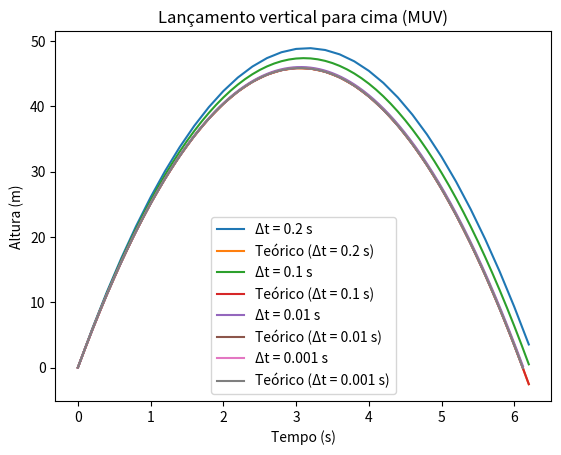
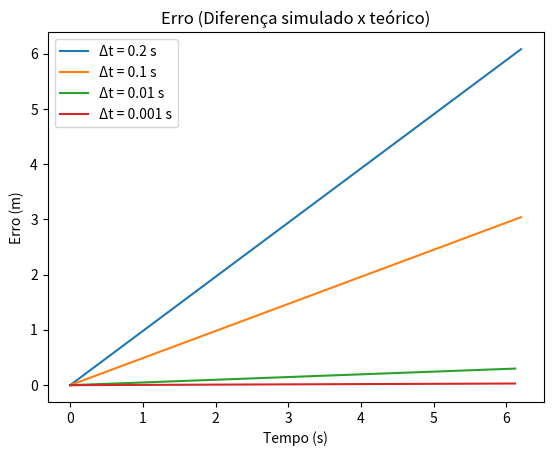

These charts were generated, in order, by the following Python code:
# -*- coding: utf-8 -*-
from numpy import *
import matplotlib.pyplot as plt
import math

g = 9.81      # m/s²
N = 20000     # número de passos no loop
height = 0    # Initial height (0 = ground)
iv = 30      # Initial velocity

#Nota: neste algoritmo, adotamos a trajetória para cima como positiva. 
    
def compare(a, b, dt, time):
    error=subtract(a, b)
    plt.figure(2) #Define a figura 2
    plt.plot(time, error[:,0], label='Δt = '+str(dt)+' s') #Plota o gráfico de erro x tempo na figura 2

def theoricf(t):
    y = (height+(iv*t))-(g*t*t/2)
    v = iv-(g*t)
    return array([y, v])

def step(s, dt):
    y = s[0] +s[1]*dt
    v = s[1] -g*dt
    return array([y, v])

plt.figure(1)

def main():
    arraydt=[0.2, 0.1, 0.01, 0.001] #Lista de dt
    for dt in arraydt:
        time=zeros([N])
        theoric=zeros([N, 2], float)
        mat=zeros([N, 2], float)
        mat[0] = height,iv
        theoric[0] = height,iv
        time[0] = 0.0
        j=0
        while mat[j,0]>=0 and j<=(N-2):
            mat[j+1] = step(mat[j], dt)       
            time[j+1] = time[j]+dt
            theoric[j+1] = theoricf(time[j+1]) #chama a função teorico e passa o tempo
            j+=1
        time=time[:j]
        mat=mat[:j]
        theoric=theoric[:j]
        plt.figure(1)
        plt.plot(time, mat[:,0], label='Δt = '+str(dt)+" s")
        plt.plot(time, theoric[:,0], label='Teórico (Δt = '+str(dt)+" s)")
        compare(mat, theoric, dt, time)
    ############## CONFIGURAÇÃO DOS GRÁFICOS ##########
    plt.figure(1)
    plt.xlabel("Tempo (s)")
    plt.ylabel("Altura (m)")
    if iv > 0 and height >= 0:
        plt.title("Lançamento vertical para cima (MUV)")
    if iv < 0 and height > 0:
        plt.title("Lançamento vertical para baixo (MUV)")
    if iv == 0 and height > 0:
        plt.title("Queda livre (MUV)")
    plt.legend()
    
    plt.figure(2)
    plt.xlabel("Tempo (s)")
    plt.ylabel("Erro (m)")
    plt.title("Erro (Diferença simulado x teórico)")
    plt.legend()
    plt.show()
if __name__ == '__main__':
    main()